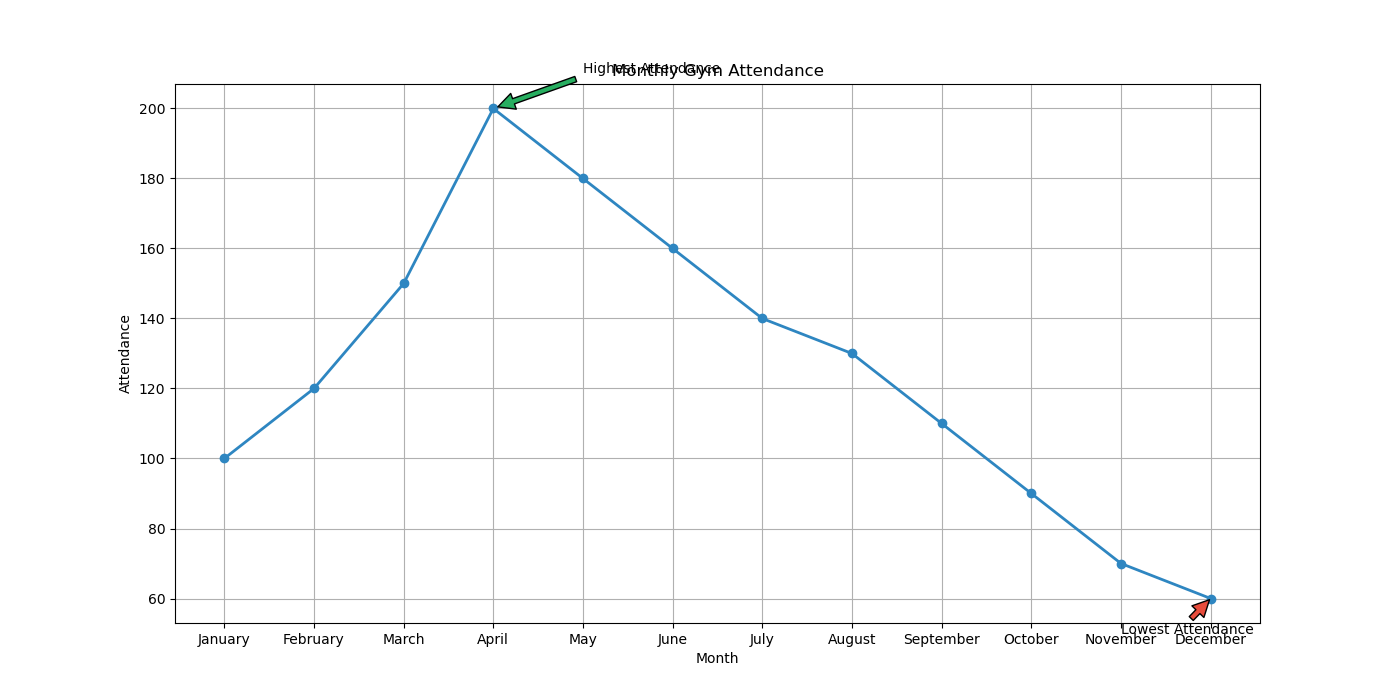

The file beside this chart, header and first rows:
Month, Attendance
January, 100
February, 120
March, 150
April, 200
May, 180
June, 160
July, 140
August, 130
September, 110
October, 90
November, 70
December, 60
